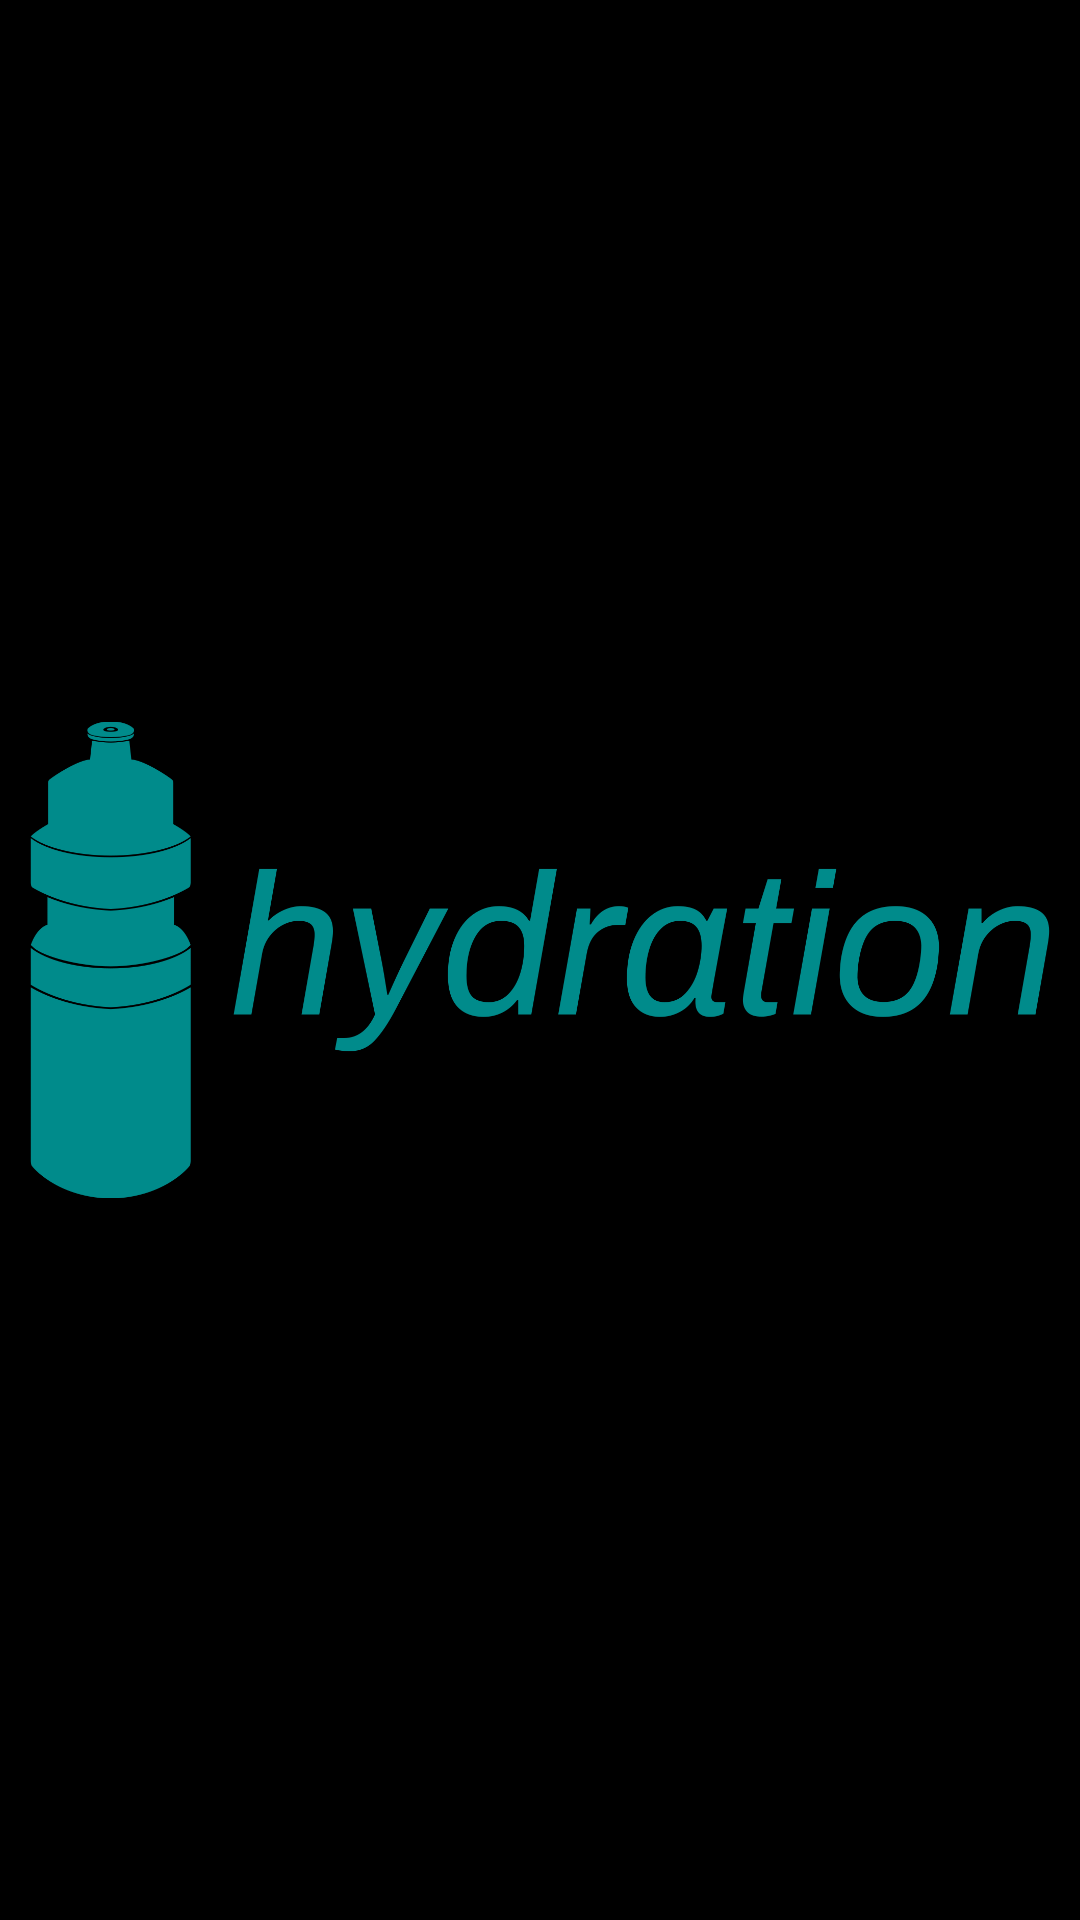

The Android layout XML behind this screen, and the referenced resources:
<!-- AndroidManifest.xml: application theme Theme.HydrationTracker_GIT -->
<!-- res/layout/right_drawer_menu_home_screen_header.xml -->
<?xml version="1.0" encoding="utf-8"?>
<LinearLayout
    xmlns:android="http://schemas.android.com/apk/res/android"
    android:id="@+id/linear_layout"
    android:layout_width="match_parent"
    android:layout_height="80dp"
    android:orientation="vertical"
    android:gravity="top"
    android:padding="10dp"
    android:background="@color/colorBlack"
    android:theme="@style/ThemeOverlay.AppCompat.Dark">
    <ImageView
        android:id="@+id/imageView"
        android:layout_width="match_parent"
        android:layout_height="match_parent"
        android:layout_gravity="center"
        android:importantForAccessibility="no"
        android:src="@drawable/logo_header"/>
</LinearLayout>
<!-- resources referenced by this layout -->
<resources>
  <color name="colorBlack">#FF000000</color>
  <!-- drawable logo_header: png bitmap (drawable, 39343 bytes) -->
  <style name="Theme.HydrationTracker_GIT" parent="Base.Theme.HydrationTracker_GIT" />
      //Drawer Navigation
  <style name="Base.Theme.HydrationTracker_GIT" parent="Theme.MaterialComponents.DayNight.NoActionBar">
          <item name="colorPrimary">@color/colorBlack</item>
          <item name="colorPrimaryVariant">@color/colorWhite</item>
          <item name="android:textColorPrimary">@color/colorWhite</item>
          <item name="android:statusBarColor">@color/colorDarkCyan</item>
      </style>
  <color name="colorWhite">#FFFFFFFF</color>
  <color name="colorDarkCyan">#008B8B</color>
</resources>
